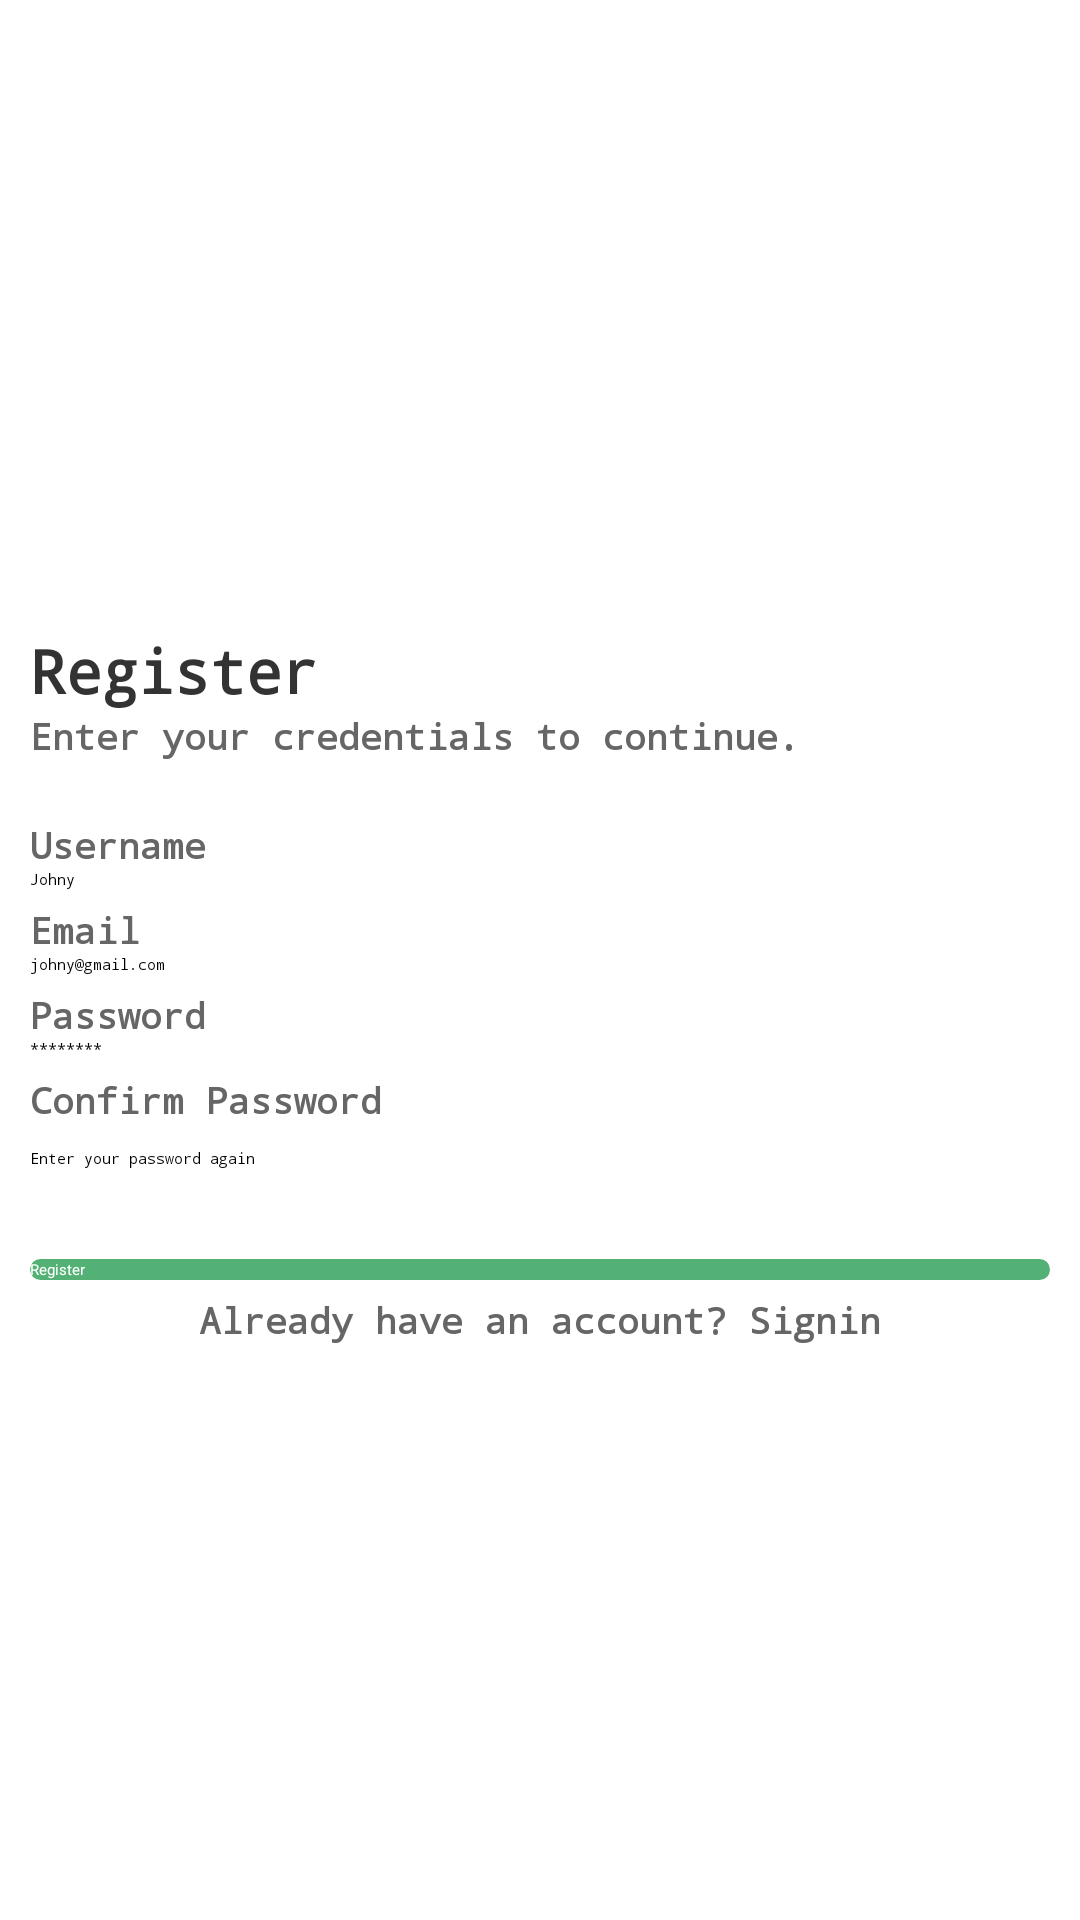

Layout XML and referenced resources for this Android screen:
<!-- AndroidManifest.xml: application theme Theme.CodeFest -->
<!-- res/layout/activity_register.xml -->
<?xml version="1.0" encoding="utf-8"?>
<androidx.appcompat.widget.LinearLayoutCompat xmlns:android="http://schemas.android.com/apk/res/android"
    xmlns:app="http://schemas.android.com/apk/res-auto"
    xmlns:tools="http://schemas.android.com/tools"
    android:id="@+id/main"
    android:orientation="vertical"
    android:background="@color/white"
    android:layout_width="match_parent"
    android:layout_height="match_parent"
    tools:context=".RegisterActivity">

    <ImageView
        android:layout_width="match_parent"
        android:layout_height="200dp"
        android:scaleType="centerCrop"
        tools:srcCompat="@tools:sample/backgrounds/scenic"/>


        <LinearLayout
            android:layout_width="match_parent"
            android:layout_height="match_parent"
            android:orientation="vertical"
            android:layout_margin="10dp">

            <TextView
                android:layout_width="match_parent"
                android:layout_height="wrap_content"
                android:text="Register"
                android:textSize="20sp"
                style="@style/H1"/>

            <TextView
                android:layout_width="match_parent"
                android:layout_height="wrap_content"
                android:textSize="12dp"
                android:text="Enter your credentials to continue."
                style="@style/Label"/>

            <TextView
                android:layout_width="match_parent"
                android:layout_height="wrap_content"
                android:textSize="12dp"
                android:layout_marginTop="20dp"
                android:text="Username"
                style="@style/Label"/>

            <EditText
                android:id="@+id/usernameInput"
                android:layout_width="match_parent"
                android:layout_height="wrap_content"
                android:fontFamily="monospace"
                android:hint="Johny"/>

            <TextView
                android:layout_width="match_parent"
                android:layout_height="wrap_content"
                android:textSize="12dp"
                android:layout_marginTop="5dp"
                android:text="Email"
                style="@style/Label"/>

            <EditText
                android:id="@+id/emailInput"
                android:layout_width="match_parent"
                android:layout_height="wrap_content"
                android:fontFamily="monospace"
                android:hint="johny@gmail.com"/>

            <TextView
                android:layout_width="match_parent"
                android:layout_height="wrap_content"
                android:textSize="12dp"
                android:layout_marginTop="5dp"
                android:text="Password"
                style="@style/Label"/>

            <EditText
                android:id="@+id/passwordInput"
                android:layout_width="match_parent"
                android:layout_height="wrap_content"
                android:fontFamily="monospace"
                android:inputType="textPassword"
                android:hint="********"/>

            <TextView
                android:layout_width="match_parent"
                android:layout_height="wrap_content"
                android:textSize="12dp"
                android:layout_marginTop="5dp"
                android:text="Confirm Password"
                style="@style/Label"/>

                <EditText
                    android:layout_width="match_parent"
                    android:layout_height="wrap_content"
                    android:id="@+id/confirmPasswordInput"
                    android:layout_marginTop="8dp"
                    android:hint="Enter your password again"
                    android:inputType="textPassword"
                    />

            <androidx.appcompat.widget.AppCompatButton
                android:layout_width="match_parent"
                android:id="@+id/register_button"
                android:layout_height="wrap_content"
                android:background="@drawable/modern_button"
                android:textColor="@color/white"
                android:layout_marginTop="30dp"
                android:text="Register"/>

            <TextView
                android:id="@+id/signin"
                android:layout_width="match_parent"
                android:layout_height="wrap_content"
                android:textSize="12dp"
                android:textAlignment="center"
                android:layout_marginTop="5dp"
                android:text="Already have an account? Signin"
                style="@style/Label"/>



        </LinearLayout>


</androidx.appcompat.widget.LinearLayoutCompat>






































































































<!-- resources referenced by this layout -->
<resources>
  <!-- drawable modern_button (drawable) -->
  <?xml version="1.0" encoding="utf-8"?>
  <shape xmlns:android="http://schemas.android.com/apk/res/android">
      <solid android:color="#53B175"/>
      <corners android:radius="8dp"/>
  </shape>
  <style name="CardView">
          <item name="android:elevation">20dp</item>
      </style>
  <style name="EditText">
          <item name="android:layout_width">match_parent</item>
          <item name="android:layout_height">50dp</item>
          <item name="android:background">@drawable/modern_input</item>
          <item name="android:paddingStart">16dp</item>
          <item name="android:paddingEnd">16dp</item>
          <item name="android:textColorHint">#999999</item>
          <item name="android:textSize">14sp</item>
      </style>
  <style name="H1">
          <item name="android:fontFamily">monospace</item>
          <item name="android:layout_width">match_parent</item>
          <item name="android:layout_height">wrap_content</item>
          <item name="android:textColor">#333333</item>
          <item name="android:textSize">25sp</item>
          <item name="android:textStyle">bold</item>
      </style>
  <style name="Label">
          <item name="android:fontFamily">monospace</item>
          <item name="android:layout_width">match_parent</item>
          <item name="android:layout_height">wrap_content</item>
          <item name="android:textColor">#666666</item>
          <item name="android:textSize">16sp</item>
          <item name="android:textStyle">bold</item>
      </style>
  <style name="Theme.CodeFest" parent="Base.Theme.CodeFest">
          
          <item name="android:navigationBarColor">@android:color/transparent</item>
          <item name="android:statusBarColor">@android:color/transparent</item>
          <item name="android:windowLightStatusBar">?attr/isLightTheme</item>
      </style>
  <!-- not gathered from this repository: default colours our renderer supplied (Android Studio template values) -->
  <color name="white">#FFFFFFFF</color>
</resources>
